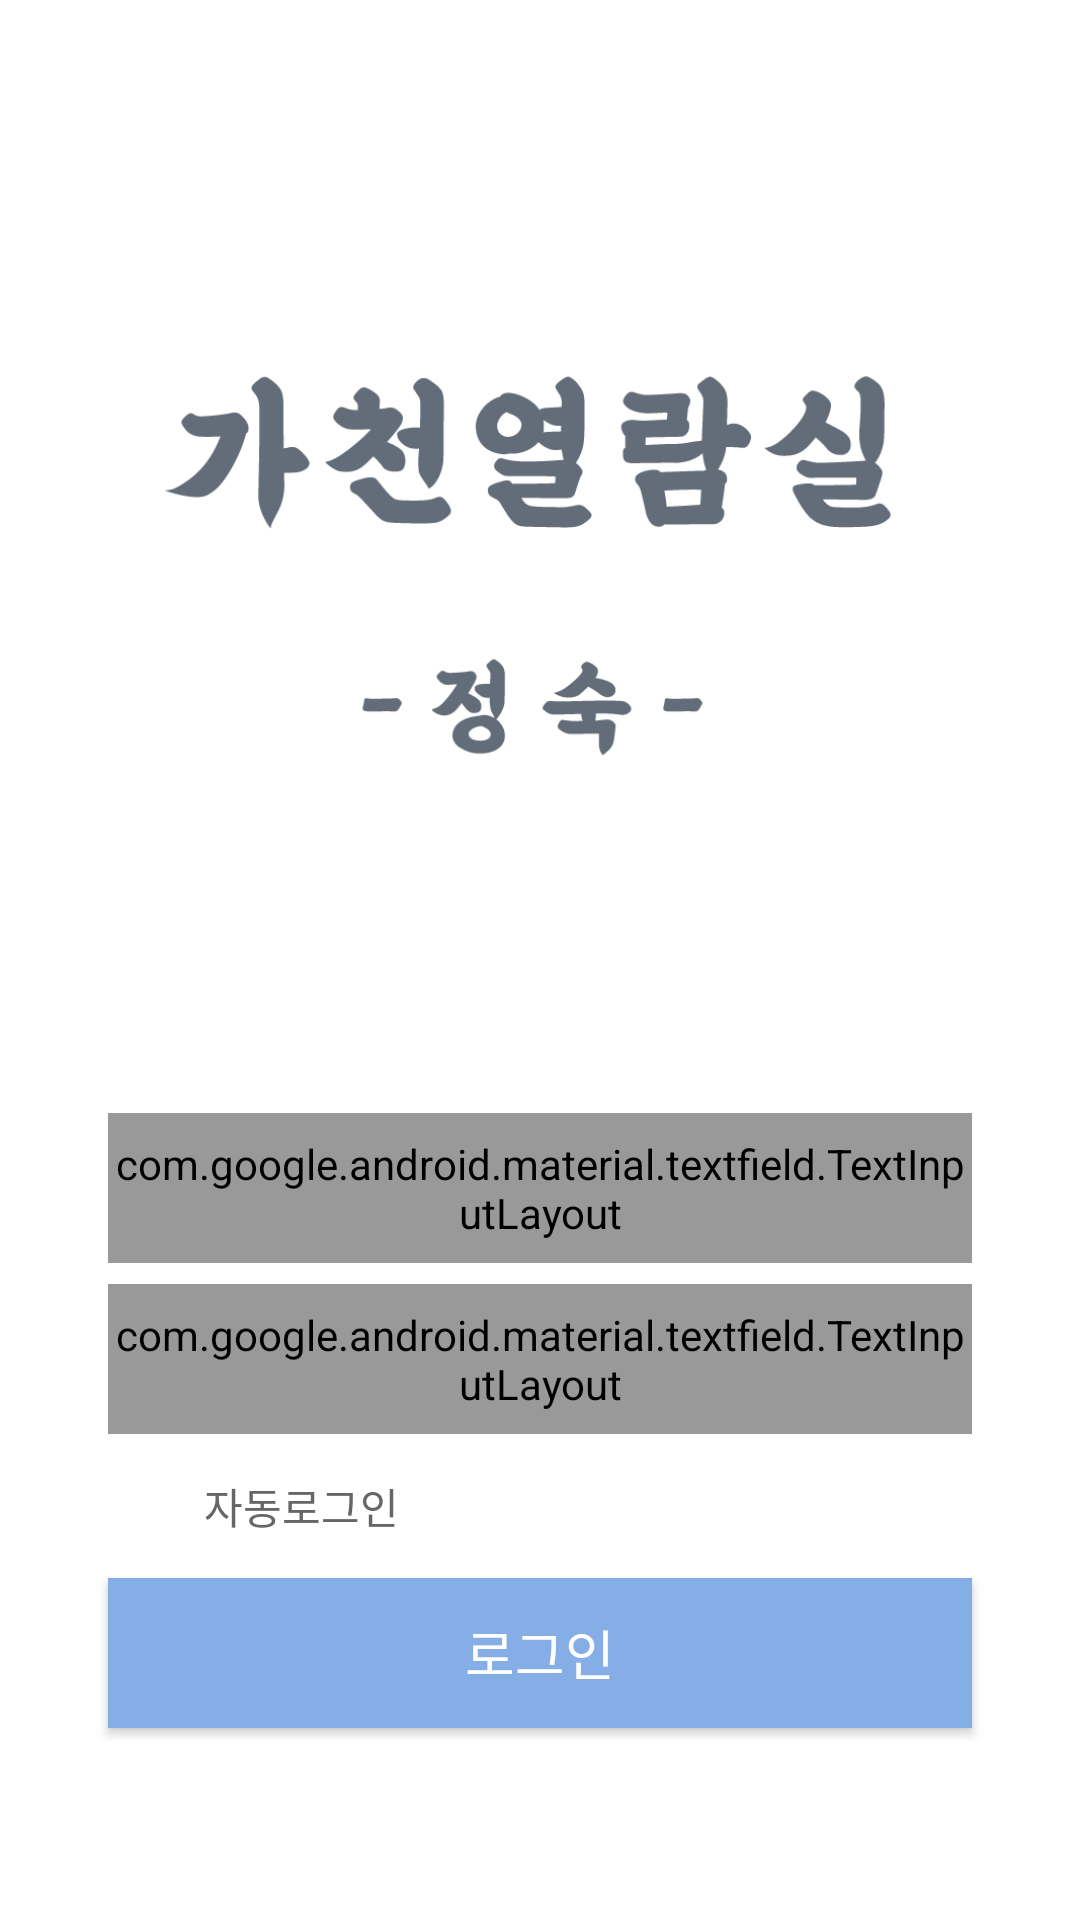

Android layout source for this screen:
<!-- AndroidManifest.xml: activity theme SplashTheme -->
<!-- res/layout/activity_login.xml -->
<?xml version="1.0" encoding="utf-8"?>
<layout xmlns:app="http://schemas.android.com/apk/res-auto"
    xmlns:tools="http://schemas.android.com/tools"
    xmlns:android="http://schemas.android.com/apk/res/android">
    <data>
        <variable
            name="login"
            type="com.cookandroid.gachon_study_room.ui.main.view.activity.LoginActivity" />

    </data>

        <androidx.constraintlayout.widget.ConstraintLayout
            android:layout_width="match_parent"
            android:layout_height="match_parent">

            <androidx.constraintlayout.widget.Guideline
                android:id="@+id/cstGuide"
                android:layout_width="wrap_content"
                android:layout_height="wrap_content"
                android:orientation="horizontal"
                app:layout_constraintGuide_percent="0.5" />

            <ImageView
                android:id="@+id/imageView"
                android:layout_width="250dp"
                android:layout_height="200dp"
                android:layout_marginBottom="30dp"
                app:layout_constraintBottom_toBottomOf="@id/cstGuide"
                app:layout_constraintEnd_toEndOf="parent"
                app:layout_constraintStart_toStartOf="parent"
                app:srcCompat="@drawable/logo_jungsook" />

            <com.google.android.material.textfield.TextInputLayout
                android:id="@+id/edtId"
                style="@style/Widget.MaterialComponents.TextInputLayout.OutlinedBox.Dense"
                android:layout_width="0dp"
                android:layout_height="50dp"
                android:layout_marginBottom="7dp"
                android:backgroundTint="@color/moon"
                android:hint="@string/id"
                android:inputType="textPersonName"
                android:textColor="@color/moon"
                app:endIconMode="clear_text"
                app:layout_constraintBottom_toTopOf="@+id/edtPassword"
                app:layout_constraintEnd_toEndOf="parent"
                app:layout_constraintStart_toStartOf="parent"
                app:layout_constraintWidth_percent="0.8">

                <com.google.android.material.textfield.TextInputEditText
                    android:layout_width="match_parent"
                    android:layout_height="50dp"
                    android:background="#F3F7FC"
                    android:inputType="text" />
            </com.google.android.material.textfield.TextInputLayout>

            <com.google.android.material.textfield.TextInputLayout
                android:id="@+id/edtPassword"
                style="@style/Widget.MaterialComponents.TextInputLayout.OutlinedBox.Dense"
                android:layout_width="0dp"
                android:layout_height="50dp"
                android:backgroundTint="@color/moon"
                android:hint="@string/password"
                android:inputType="textPersonName|textPassword"
                android:textColor="@color/moon"
                app:endIconMode="password_toggle"
                app:layout_constraintBottom_toTopOf="@+id/checkBox"
                app:layout_constraintEnd_toEndOf="parent"
                app:layout_constraintStart_toStartOf="parent"
                app:layout_constraintWidth_percent="0.8">

                <com.google.android.material.textfield.TextInputEditText
                    android:layout_width="match_parent"
                    android:layout_height="50dp"
                    android:background="#F3F7FC"
                    android:inputType="textPassword" />
            </com.google.android.material.textfield.TextInputLayout>

            <CheckBox
                android:id="@+id/checkBox"
                android:layout_width="wrap_content"
                android:layout_height="48dp"
                android:text="@string/auto_login"
                android:textColor="@color/nickel"
                android:fontFamily="@font/iropke_batang_m"
                app:layout_constraintBottom_toTopOf="@+id/btnLogin"
                app:layout_constraintStart_toStartOf="@+id/edtPassword" />

            <android.widget.Button
                android:id="@+id/btnLogin"
                android:layout_width="0dp"
                android:layout_height="50dp"
                android:background="@color/mainColor"
                android:text="@string/login"
                android:textColor="@color/white"
                android:textSize="18sp"
                app:layout_constraintEnd_toEndOf="parent"
                app:layout_constraintHorizontal_bias="0.498"
                app:layout_constraintStart_toStartOf="parent"
                app:layout_constraintBottom_toTopOf="@+id/guide2"
                app:layout_constraintWidth_percent="0.8" />

            <androidx.constraintlayout.widget.Guideline
                android:id="@+id/guide2"
                android:layout_width="wrap_content"
                android:layout_height="wrap_content"
                android:orientation="horizontal"
                app:layout_constraintGuide_percent="0.9"/>

        </androidx.constraintlayout.widget.ConstraintLayout>
</layout>
<!-- resources referenced by this layout -->
<resources>
  <color name="mainColor">#85ADE6</color>
  <color name="moon">#999999</color>
  <color name="nickel">#666666</color>
  <color name="white">#FFFFFFFF</color>
  <!-- drawable logo_jungsook: png bitmap (drawable, 16625 bytes) -->
  <string name="auto_login">자동로그인</string>
  <string name="id">아이디</string>
  <string name="login">로그인</string>
  <string name="password">비밀번호</string>
  <style name="SplashTheme" parent="Theme.AppCompat.NoActionBar">
          <item name="android:windowBackground">@drawable/splash_background</item>
      </style>
  <!-- drawable splash_background (drawable) -->
  <?xml version="1.0" encoding="utf-8"?>
  <layer-list xmlns:android="http://schemas.android.com/apk/res/android">
      <item android:drawable="@drawable/background_splash" />
      <item
          android:width="195dp"
          android:height="45dp"
          android:drawable="@drawable/logo_white"
          android:gravity="center"/>
  </layer-list>
  <!-- drawable background_splash (drawable) -->
  <?xml version="1.0" encoding="utf-8"?>
  <layer-list xmlns:android="http://schemas.android.com/apk/res/android">
      <item android:drawable="@android:color/white" />
      <item>
          <bitmap
              android:src="@drawable/splash"
              android:gravity="center"/>
      </item>
  </layer-list>
  <!-- drawable logo_white: png bitmap (drawable, 8293 bytes) -->
</resources>
